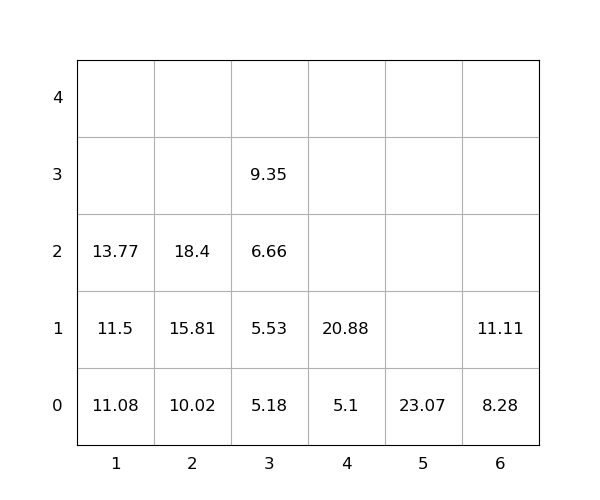

Source data for this figure (header and first rows):
idx, loc_x, loc_y, loc_z, weight, group, score, seq, reloc, size(ft)
1, 6, 0, 0, 8.28, 0, 8.28, 0, 0, 20
2, 2, 0, 0, 10.02, 0, 10.02, 0, 0, 20
3, 1, 0, 0, 11.08, 0, 11.08, 0, 0, 20
4, 2, 0, 1, 15.81, 0, 15.81, 1, 0, 20
5, 1, 0, 1, 11.5, 0, 11.5, 2, 0, 20
6, 3, 0, 0, 5.18, 0, 5.18, 3, 0, 20
7, 6, 0, 1, 11.11, 0, 11.11, 4, 0, 20
8, 3, 0, 1, 5.53, 0, 5.53, 5, 0, 20
9, 3, 0, 2, 6.66, 0, 6.66, 6, 0, 20
10, 5, 0, 0, 23.07, 0, 23.07, 7, 0, 20
11, 2, 0, 2, 18.4, 0, 18.4, 8, 0, 20
12, 4, 0, 0, 5.1, 0, 5.1, 9, 0, 20
13, 3, 0, 3, 9.35, 0, 9.35, 10, 0, 20
14, 4, 0, 1, 20.88, 0, 20.88, 11, 0, 20
15, 1, 0, 2, 13.77, 0, 13.77, 12, 0, 20
